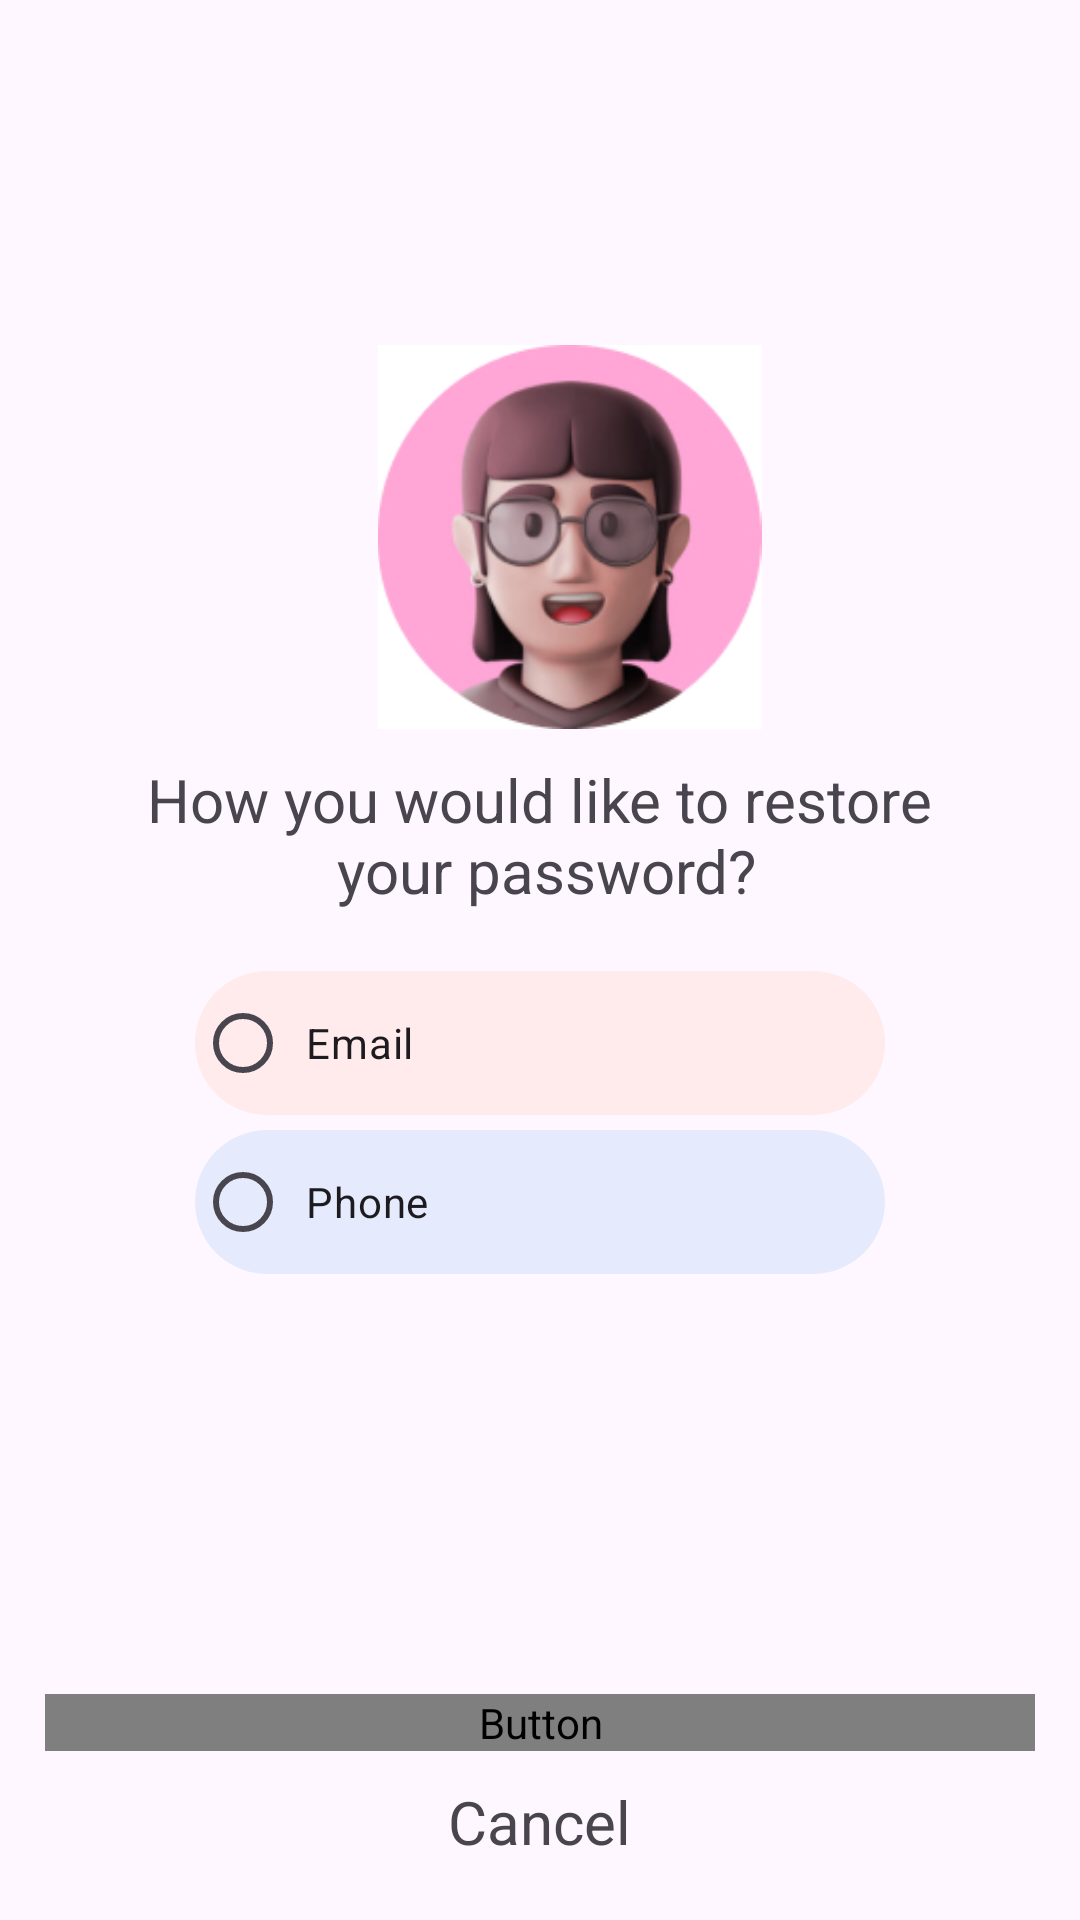

Produce the Android XML layout that renders to this screen, including the resource entries it uses.
<!-- AndroidManifest.xml: application theme Base.Theme.Shoppe -->
<!-- res/layout/activity_password_recovery.xml -->
<?xml version="1.0" encoding="utf-8"?>
<LinearLayout xmlns:android="http://schemas.android.com/apk/res/android"
    xmlns:app="http://schemas.android.com/apk/res-auto"
    xmlns:tools="http://schemas.android.com/tools"
    android:layout_width="match_parent"
    android:layout_height="match_parent"
    android:orientation="vertical"
    android:padding="15dp"
    tools:context=".Password_Recovery">

    <ImageView
        android:layout_width="133dp"
        android:layout_height="128dp"
        android:layout_gravity="center"
        android:layout_marginStart="10dp"
        android:layout_marginTop="100dp"
        android:src="@drawable/default_user" />



    <TextView
        android:layout_width="wrap_content"
        android:text="@string/Howyouwouldliketorestoreyourpassword"
        android:textSize="20sp"
        android:layout_gravity="center"
        android:gravity="center"
        android:layout_marginTop="10dp"
        android:layout_height="wrap_content"/>

    <RadioGroup
        android:layout_width="match_parent"
        android:layout_marginTop="20dp"
        android:layout_marginHorizontal="50dp"
        android:layout_height="wrap_content">

        <RadioButton
            android:layout_width="match_parent"
            android:id="@+id/email"
            android:background="@drawable/forget_email_shape"
            android:text="@string/email"
            android:drawablePadding="112dp"
            android:paddingStart="5dp"
            android:layout_height="wrap_content"/>



        <RadioButton
            android:layout_marginTop="5dp"
            android:layout_width="match_parent"
            android:id="@+id/phone"
            android:paddingStart="5dp"
            android:background="@drawable/forget_phone_shape"
            android:text="@string/phone"
            android:layout_height="wrap_content"/>


    </RadioGroup>


    <Button
        android:layout_marginTop="140dp"
        android:layout_width="match_parent"
        android:layout_height="wrap_content"
        android:fontFamily="@font/nunito"
        android:text="@string/login"
        style="@style/MyButtonStyle"
        android:id="@+id/moveToLoginActiv"
        android:background="@drawable/fullwidth_button_backgroud"
        android:textStyle="normal" />


    <TextView
        android:layout_width="wrap_content"
        android:text="@string/cancel"
        android:textSize="20sp"
        android:layout_gravity="center"
        android:layout_marginTop="10dp"
        android:layout_height="wrap_content"/>
</LinearLayout>
<!-- resources referenced by this layout -->
<resources>
  <!-- drawable default_user: jpg bitmap (drawable, 28754 bytes) -->
  <!-- drawable forget_email_shape (drawable) -->
  <shape xmlns:android="http://schemas.android.com/apk/res/android">
  
      <solid android:color="@color/lightPink"/>
      <corners android:radius="25dp"/>
  
  </shape>
  <!-- drawable forget_phone_shape (drawable) -->
  <shape xmlns:android="http://schemas.android.com/apk/res/android">
  
      <solid android:color="@color/lightPrimary"/>
      <corners android:radius="25dp"/>
  
  </shape>
  <!-- drawable fullwidth_button_backgroud (drawable) -->
  <shape xmlns:android="http://schemas.android.com/apk/res/android">
  
      <solid android:color="@color/primary"/>
      <corners android:radius="12dp"/>
  
  
  </shape>
  <string name="Howyouwouldliketorestoreyourpassword">How you would like to restore\n your password?</string>
  <string name="cancel">Cancel</string>
  <string name="email">Email</string>
  <string name="login">Login</string>
  <string name="phone">Phone</string>
  <style name="MyButtonStyle">
          <item name="android:textSize">22sp</item>
          <item name="android:textColor">@color/lightWhite</item>
          <item name="android:background">@color/primary</item>
      </style>
  <style name="Base.Theme.Shoppe" parent="Theme.Material3.DayNight.NoActionBar">
          
           <item name="colorPrimary">@color/primary</item>
           <item name="colorPrimaryDark">@color/lightDark</item>
  
      </style>
  <color name="lightPink">#FFEBEB</color>
  <color name="lightPrimary">#E5EBFC</color>
  <color name="primary">#004CFF</color>
  <color name="lightWhite">#F3F3F3</color>
  <color name="lightDark">#9C202020</color>
</resources>
